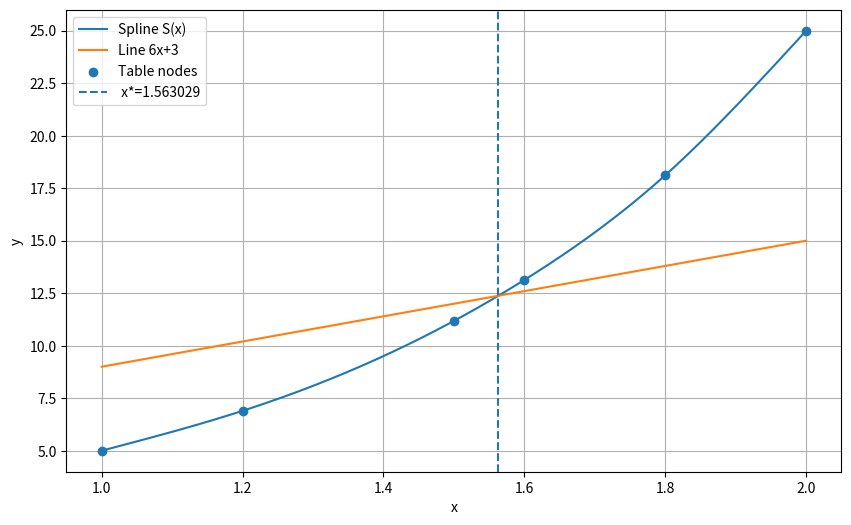

Write the Python code that produced this figure.
import numpy as np
import matplotlib.pyplot as plt
from scipy.interpolate import CubicSpline

x = np.array([1.0, 1.2, 1.5, 1.6, 1.8, 2.0], dtype=float)
y = np.array([5.000, 6.899, 11.180, 13.133, 18.119, 25.000], dtype=float)

spline = CubicSpline(x, y, bc_type='natural')

def g(t: float) -> float:
    return float(spline(t) - (6*t + 3))

def bisection(function, left_bound, right_bound, tolerance = 1e-12, max_iterations = 200):
    f_left = function(left_bound)
    f_right = function(right_bound)

    if f_left == 0.0:
        return left_bound, 0
    if f_right == 0.0:
        return right_bound, 0
    if f_left * f_right > 0:
        raise ValueError("На концах интервала нет смены знака. Метод бисекции неприменим.")

    for iteration in range(1, max_iterations + 1):
        midpoint = (left_bound + right_bound) / 2
        f_mid = function(midpoint)

        if abs(f_mid) < tolerance or (right_bound - left_bound) / 2 < tolerance:
            return midpoint, iteration

        if f_left * f_mid <= 0:
            right_bound = midpoint
            f_right = f_mid
        else:
            left_bound = midpoint
            f_left = f_mid

    return midpoint, max_iterations

solution_x, iterations = bisection(g, 1.0, 2.0)

print("Корень уравнения S(x) = 6x + 3 на [1,2]:")
print(f"x* = {solution_x:.12f}")
print(f"S(x*) = {float(spline(solution_x)):.12f}")
print(f"6x*+3 = {(6*solution_x+3):.12f}")

xx = np.linspace(1.0, 2.0, 400)
plt.figure(figsize=(10, 6))
plt.plot(xx, spline(xx), label="Spline S(x)")
plt.plot(xx, 6*xx + 3, label="Line 6x+3")
plt.scatter(x, y, label="Table nodes", zorder=3)
plt.axvline(solution_x, linestyle="--", label=f" x*={solution_x:.6f}")
plt.grid(True)
plt.legend()
plt.xlabel("x")
plt.ylabel("y")
plt.show()
